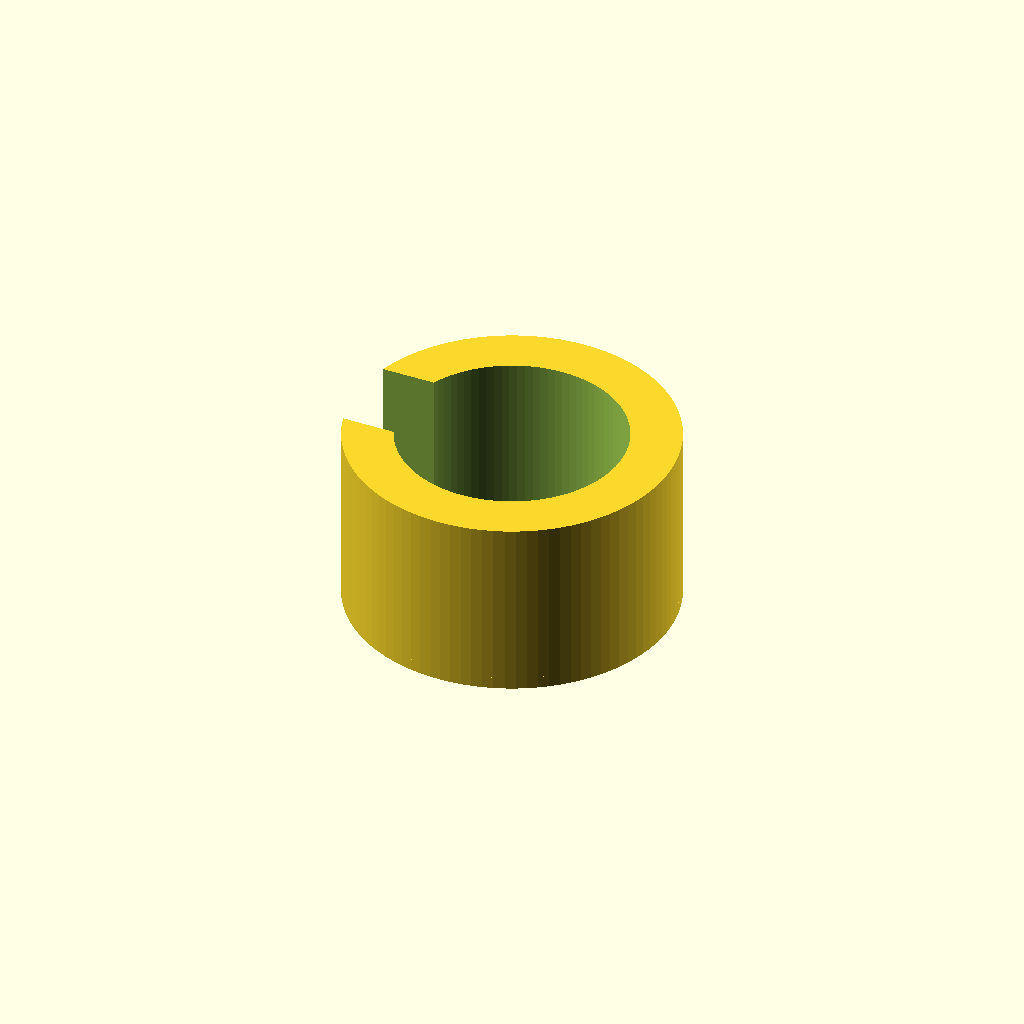
Cell 1 — every parameter at its default value.
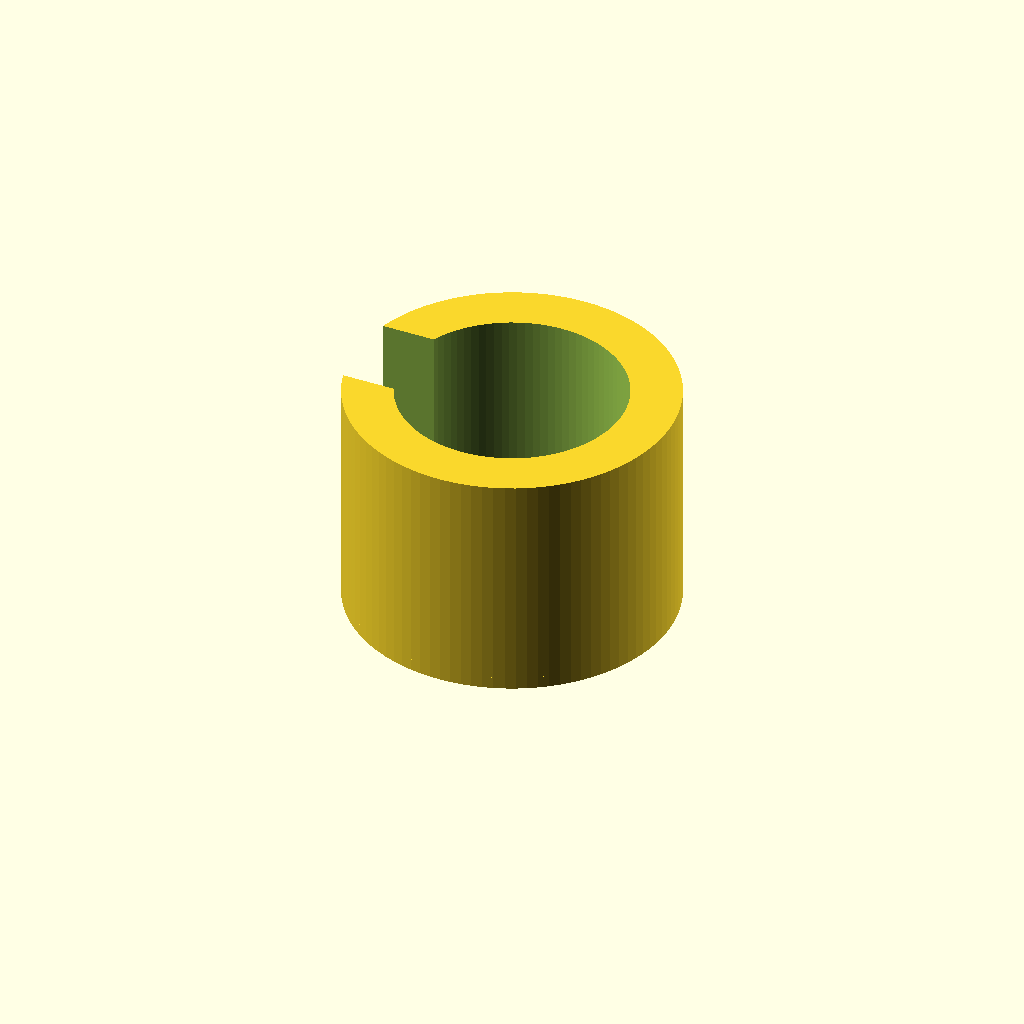
Cell 2 — bearing_catcher_height set to 10, the other parameters unchanged.
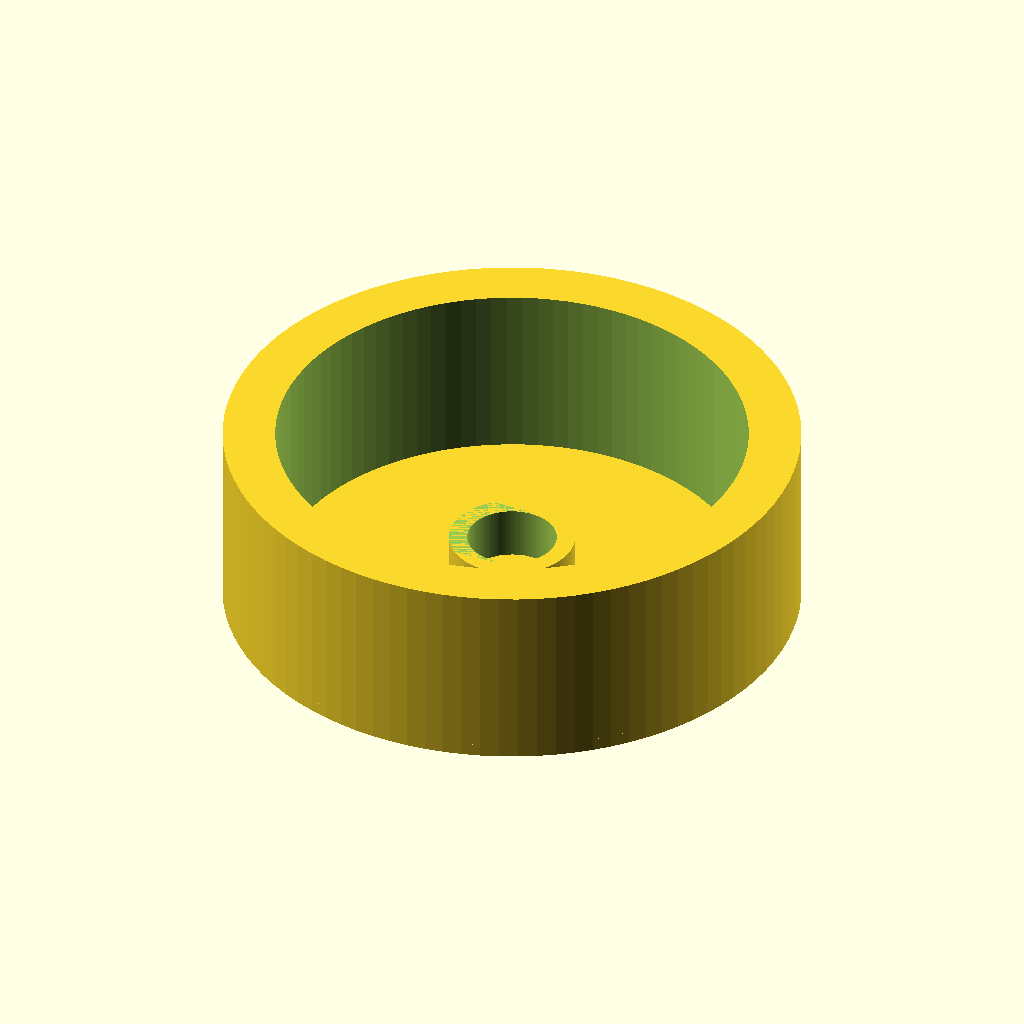
Cell 3: the same model with tunnel_id = 45.
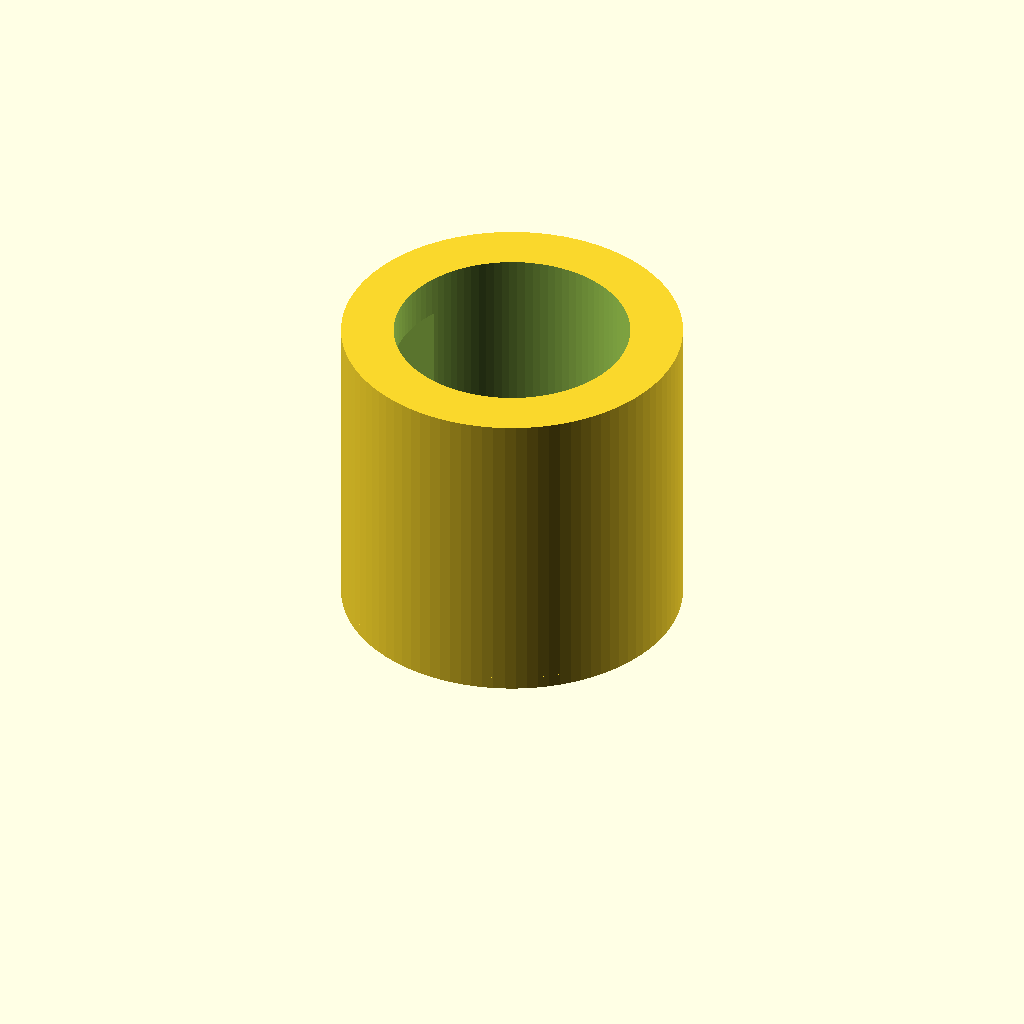
Cell 4: tunnel_height = 24 (everything else at default).
One fixed orthographic camera (rotation 55°, 0°, 25°; colour scheme Cornfield) for every cell.
OpenSCAD source file inputs/thingiverse/files/thing-3244487/files/brushless-bearing-jig.scad:
bearing_catcher_id = 8.5;
bearing_catcher_od = 12;
bearing_catcher_height = 5;
tunnel_id = 22.5;
tunnel_height = 12;
wall_width = 5;
cable_channel_width = 9;
bottom = 1.2;

$fn = 96;

//cylinder(r = id, h = 10);

module Ring(ir, or, h) {
    difference() {
        cylinder(r = or, h = h);
        cylinder(r = ir, h = h * 3, center = true);
    }
}

module CableChannel() {
    translate([-20, -cable_channel_width / 2, bearing_catcher_height + bottom]) {
        cube([20, cable_channel_width, 20]);
    }
}

module Body() {
    cylinder(r = (tunnel_id / 2) + wall_width, h = bottom);
    translate([0, 0, bottom]) {
        Ring(tunnel_id / 2, (tunnel_id / 2) + wall_width, tunnel_height + bearing_catcher_height);
        Ring(bearing_catcher_id / 2, bearing_catcher_od / 2, bearing_catcher_height);
    }
}

difference() {
    Body();
    CableChannel();
}
Customizer parameters (derived from the source; name, type, default, range or options):
bearing_catcher_id: number, default 8.5
bearing_catcher_od: number, default 12
bearing_catcher_height: number, default 5
tunnel_id: number, default 22.5
tunnel_height: number, default 12
wall_width: number, default 5
cable_channel_width: number, default 9
bottom: number, default 1.2
